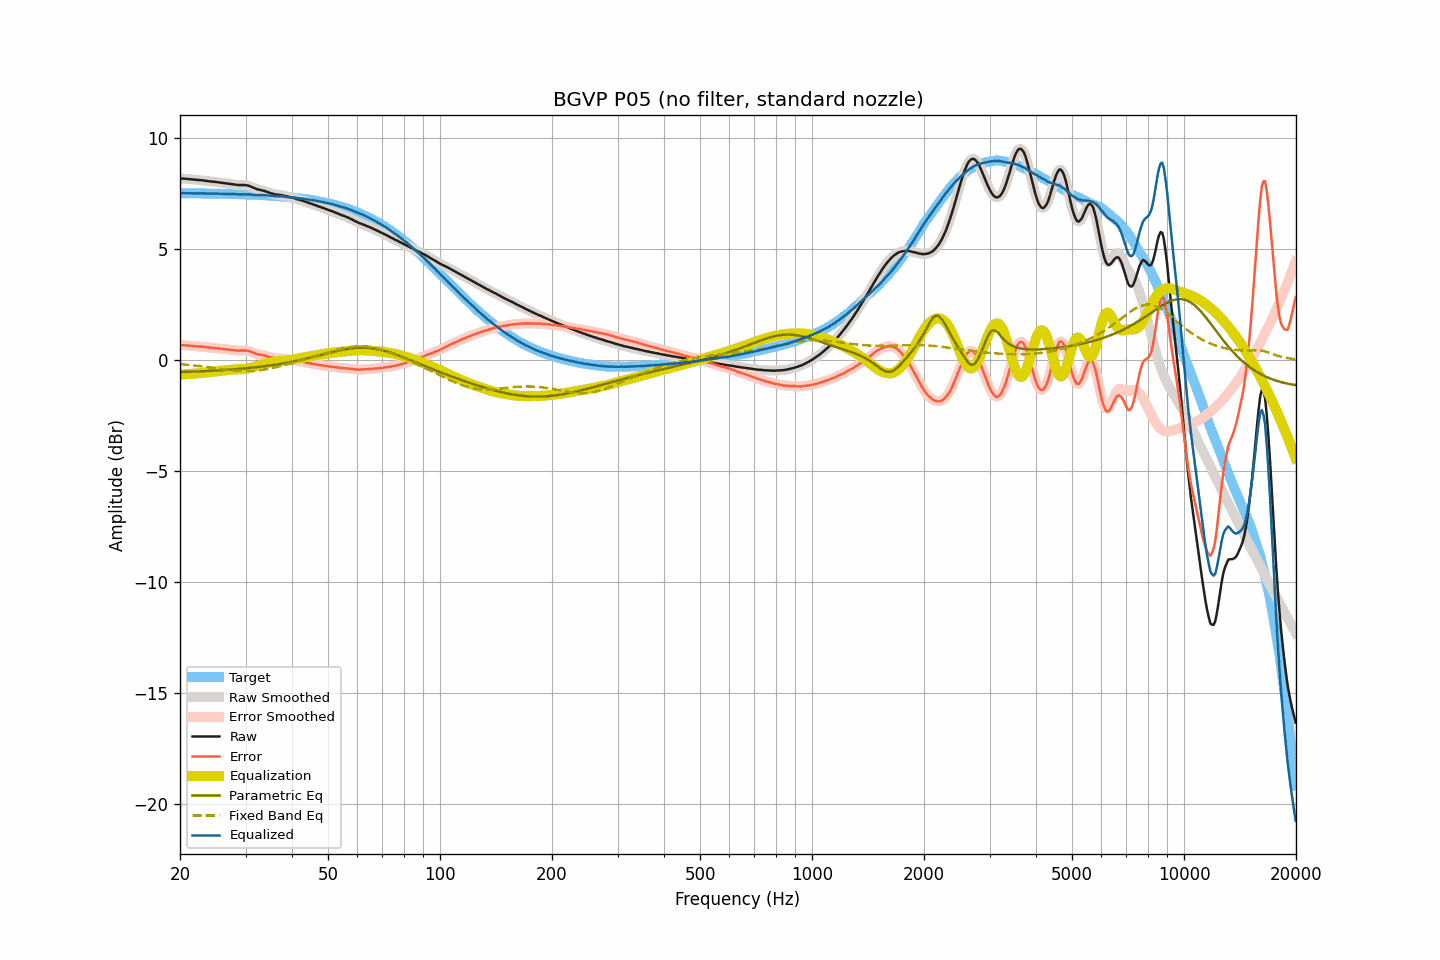

Values plotted in this chart, from the file beside it:
frequency, raw, smoothed, error, error_smoothed, equalization, parametric_eq, fixed_band_eq, equalized_raw, equalized_smoothed, target
20.00, 8.16, 8.16, 0.66, 0.66, -0.66, -0.55, -0.19, 7.50, 7.50, 7.50
20.20, 8.16, 8.16, 0.66, 0.66, -0.66, -0.55, -0.20, 7.50, 7.50, 7.50
20.40, 8.16, 8.16, 0.66, 0.66, -0.66, -0.55, -0.21, 7.51, 7.50, 7.50
20.61, 8.15, 8.16, 0.65, 0.65, -0.65, -0.54, -0.21, 7.50, 7.50, 7.50
20.81, 8.15, 8.15, 0.65, 0.65, -0.65, -0.54, -0.22, 7.51, 7.50, 7.50
21.02, 8.14, 8.14, 0.64, 0.64, -0.64, -0.54, -0.23, 7.50, 7.50, 7.50
21.23, 8.13, 8.14, 0.63, 0.64, -0.64, -0.54, -0.23, 7.50, 7.50, 7.50
21.44, 8.13, 8.13, 0.63, 0.63, -0.63, -0.53, -0.24, 7.50, 7.50, 7.50
21.66, 8.12, 8.12, 0.62, 0.62, -0.63, -0.53, -0.25, 7.50, 7.50, 7.50
21.87, 8.11, 8.12, 0.62, 0.62, -0.62, -0.53, -0.26, 7.49, 7.50, 7.50
22.09, 8.11, 8.11, 0.62, 0.61, -0.61, -0.53, -0.26, 7.50, 7.49, 7.50
22.31, 8.10, 8.10, 0.61, 0.61, -0.61, -0.52, -0.27, 7.49, 7.49, 7.49
22.54, 8.09, 8.10, 0.60, 0.60, -0.60, -0.52, -0.28, 7.49, 7.49, 7.49
22.76, 8.09, 8.09, 0.60, 0.60, -0.59, -0.52, -0.29, 7.50, 7.49, 7.49
22.99, 8.08, 8.08, 0.59, 0.59, -0.59, -0.51, -0.30, 7.49, 7.49, 7.49
23.22, 8.07, 8.07, 0.58, 0.58, -0.58, -0.51, -0.31, 7.49, 7.49, 7.49
23.45, 8.06, 8.06, 0.57, 0.57, -0.57, -0.51, -0.32, 7.49, 7.49, 7.49
23.69, 8.05, 8.05, 0.56, 0.56, -0.56, -0.50, -0.33, 7.49, 7.49, 7.49
23.92, 8.04, 8.04, 0.55, 0.55, -0.56, -0.50, -0.34, 7.49, 7.48, 7.49
24.16, 8.03, 8.03, 0.55, 0.55, -0.55, -0.50, -0.35, 7.48, 7.48, 7.49
24.40, 8.02, 8.03, 0.54, 0.54, -0.54, -0.49, -0.36, 7.48, 7.48, 7.49
24.65, 8.02, 8.02, 0.54, 0.53, -0.53, -0.49, -0.37, 7.49, 7.49, 7.48
24.89, 8.01, 8.01, 0.53, 0.53, -0.53, -0.48, -0.37, 7.49, 7.49, 7.48
25.14, 8.00, 8.00, 0.52, 0.52, -0.52, -0.48, -0.38, 7.48, 7.48, 7.48
25.39, 7.99, 7.99, 0.51, 0.51, -0.51, -0.48, -0.39, 7.48, 7.48, 7.48
25.65, 7.98, 7.98, 0.50, 0.50, -0.50, -0.47, -0.40, 7.48, 7.48, 7.48
25.91, 7.97, 7.97, 0.50, 0.50, -0.50, -0.47, -0.41, 7.48, 7.48, 7.48
26.16, 7.96, 7.96, 0.49, 0.49, -0.49, -0.46, -0.42, 7.47, 7.48, 7.48
26.43, 7.95, 7.95, 0.48, 0.48, -0.48, -0.46, -0.43, 7.47, 7.47, 7.47
26.69, 7.94, 7.94, 0.47, 0.47, -0.47, -0.45, -0.44, 7.47, 7.47, 7.47
26.96, 7.93, 7.93, 0.46, 0.46, -0.46, -0.45, -0.45, 7.47, 7.47, 7.47
27.23, 7.92, 7.92, 0.45, 0.45, -0.45, -0.44, -0.46, 7.47, 7.47, 7.47
27.50, 7.91, 7.91, 0.45, 0.45, -0.44, -0.44, -0.47, 7.47, 7.47, 7.47
27.77, 7.90, 7.90, 0.44, 0.44, -0.44, -0.43, -0.47, 7.47, 7.47, 7.46
28.05, 7.89, 7.89, 0.43, 0.43, -0.43, -0.43, -0.48, 7.46, 7.46, 7.46
28.33, 7.88, 7.88, 0.42, 0.42, -0.43, -0.42, -0.49, 7.46, 7.46, 7.46
28.62, 7.87, 7.88, 0.41, 0.42, -0.42, -0.41, -0.49, 7.45, 7.45, 7.46
28.90, 7.87, 7.87, 0.42, 0.42, -0.42, -0.41, -0.50, 7.45, 7.45, 7.46
29.19, 7.87, 7.87, 0.42, 0.42, -0.42, -0.40, -0.50, 7.45, 7.45, 7.45
29.48, 7.87, 7.87, 0.42, 0.42, -0.42, -0.40, -0.50, 7.45, 7.45, 7.45
29.78, 7.87, 7.87, 0.42, 0.42, -0.42, -0.39, -0.51, 7.46, 7.45, 7.45
30.08, 7.86, 7.86, 0.42, 0.42, -0.41, -0.38, -0.51, 7.45, 7.46, 7.45
30.38, 7.85, 7.85, 0.41, 0.41, -0.40, -0.37, -0.51, 7.46, 7.45, 7.44
30.68, 7.83, 7.83, 0.39, 0.39, -0.38, -0.37, -0.51, 7.45, 7.45, 7.44
30.99, 7.80, 7.80, 0.36, 0.37, -0.36, -0.36, -0.50, 7.44, 7.44, 7.44
31.30, 7.77, 7.77, 0.34, 0.34, -0.34, -0.35, -0.50, 7.43, 7.43, 7.44
31.61, 7.74, 7.74, 0.31, 0.31, -0.32, -0.35, -0.50, 7.43, 7.43, 7.43
31.93, 7.71, 7.71, 0.28, 0.28, -0.29, -0.34, -0.49, 7.42, 7.42, 7.43
32.24, 7.68, 7.69, 0.26, 0.26, -0.27, -0.33, -0.48, 7.41, 7.42, 7.43
32.57, 7.66, 7.67, 0.24, 0.24, -0.25, -0.32, -0.48, 7.41, 7.42, 7.42
32.89, 7.65, 7.65, 0.23, 0.23, -0.23, -0.31, -0.47, 7.42, 7.42, 7.42
33.22, 7.63, 7.63, 0.22, 0.22, -0.21, -0.30, -0.46, 7.42, 7.42, 7.41
33.55, 7.61, 7.61, 0.20, 0.20, -0.20, -0.29, -0.45, 7.42, 7.42, 7.41
33.89, 7.59, 7.59, 0.19, 0.18, -0.18, -0.28, -0.43, 7.41, 7.41, 7.41
34.23, 7.56, 7.57, 0.16, 0.16, -0.16, -0.27, -0.42, 7.40, 7.41, 7.40
34.57, 7.54, 7.54, 0.14, 0.14, -0.14, -0.26, -0.41, 7.40, 7.40, 7.40
34.92, 7.51, 7.51, 0.12, 0.12, -0.12, -0.25, -0.39, 7.39, 7.39, 7.39
35.27, 7.49, 7.49, 0.10, 0.10, -0.11, -0.24, -0.38, 7.39, 7.38, 7.39
35.62, 7.47, 7.47, 0.09, 0.09, -0.09, -0.23, -0.36, 7.38, 7.38, 7.38
35.97, 7.45, 7.46, 0.07, 0.08, -0.08, -0.22, -0.35, 7.37, 7.37, 7.38
... 635 more rows
